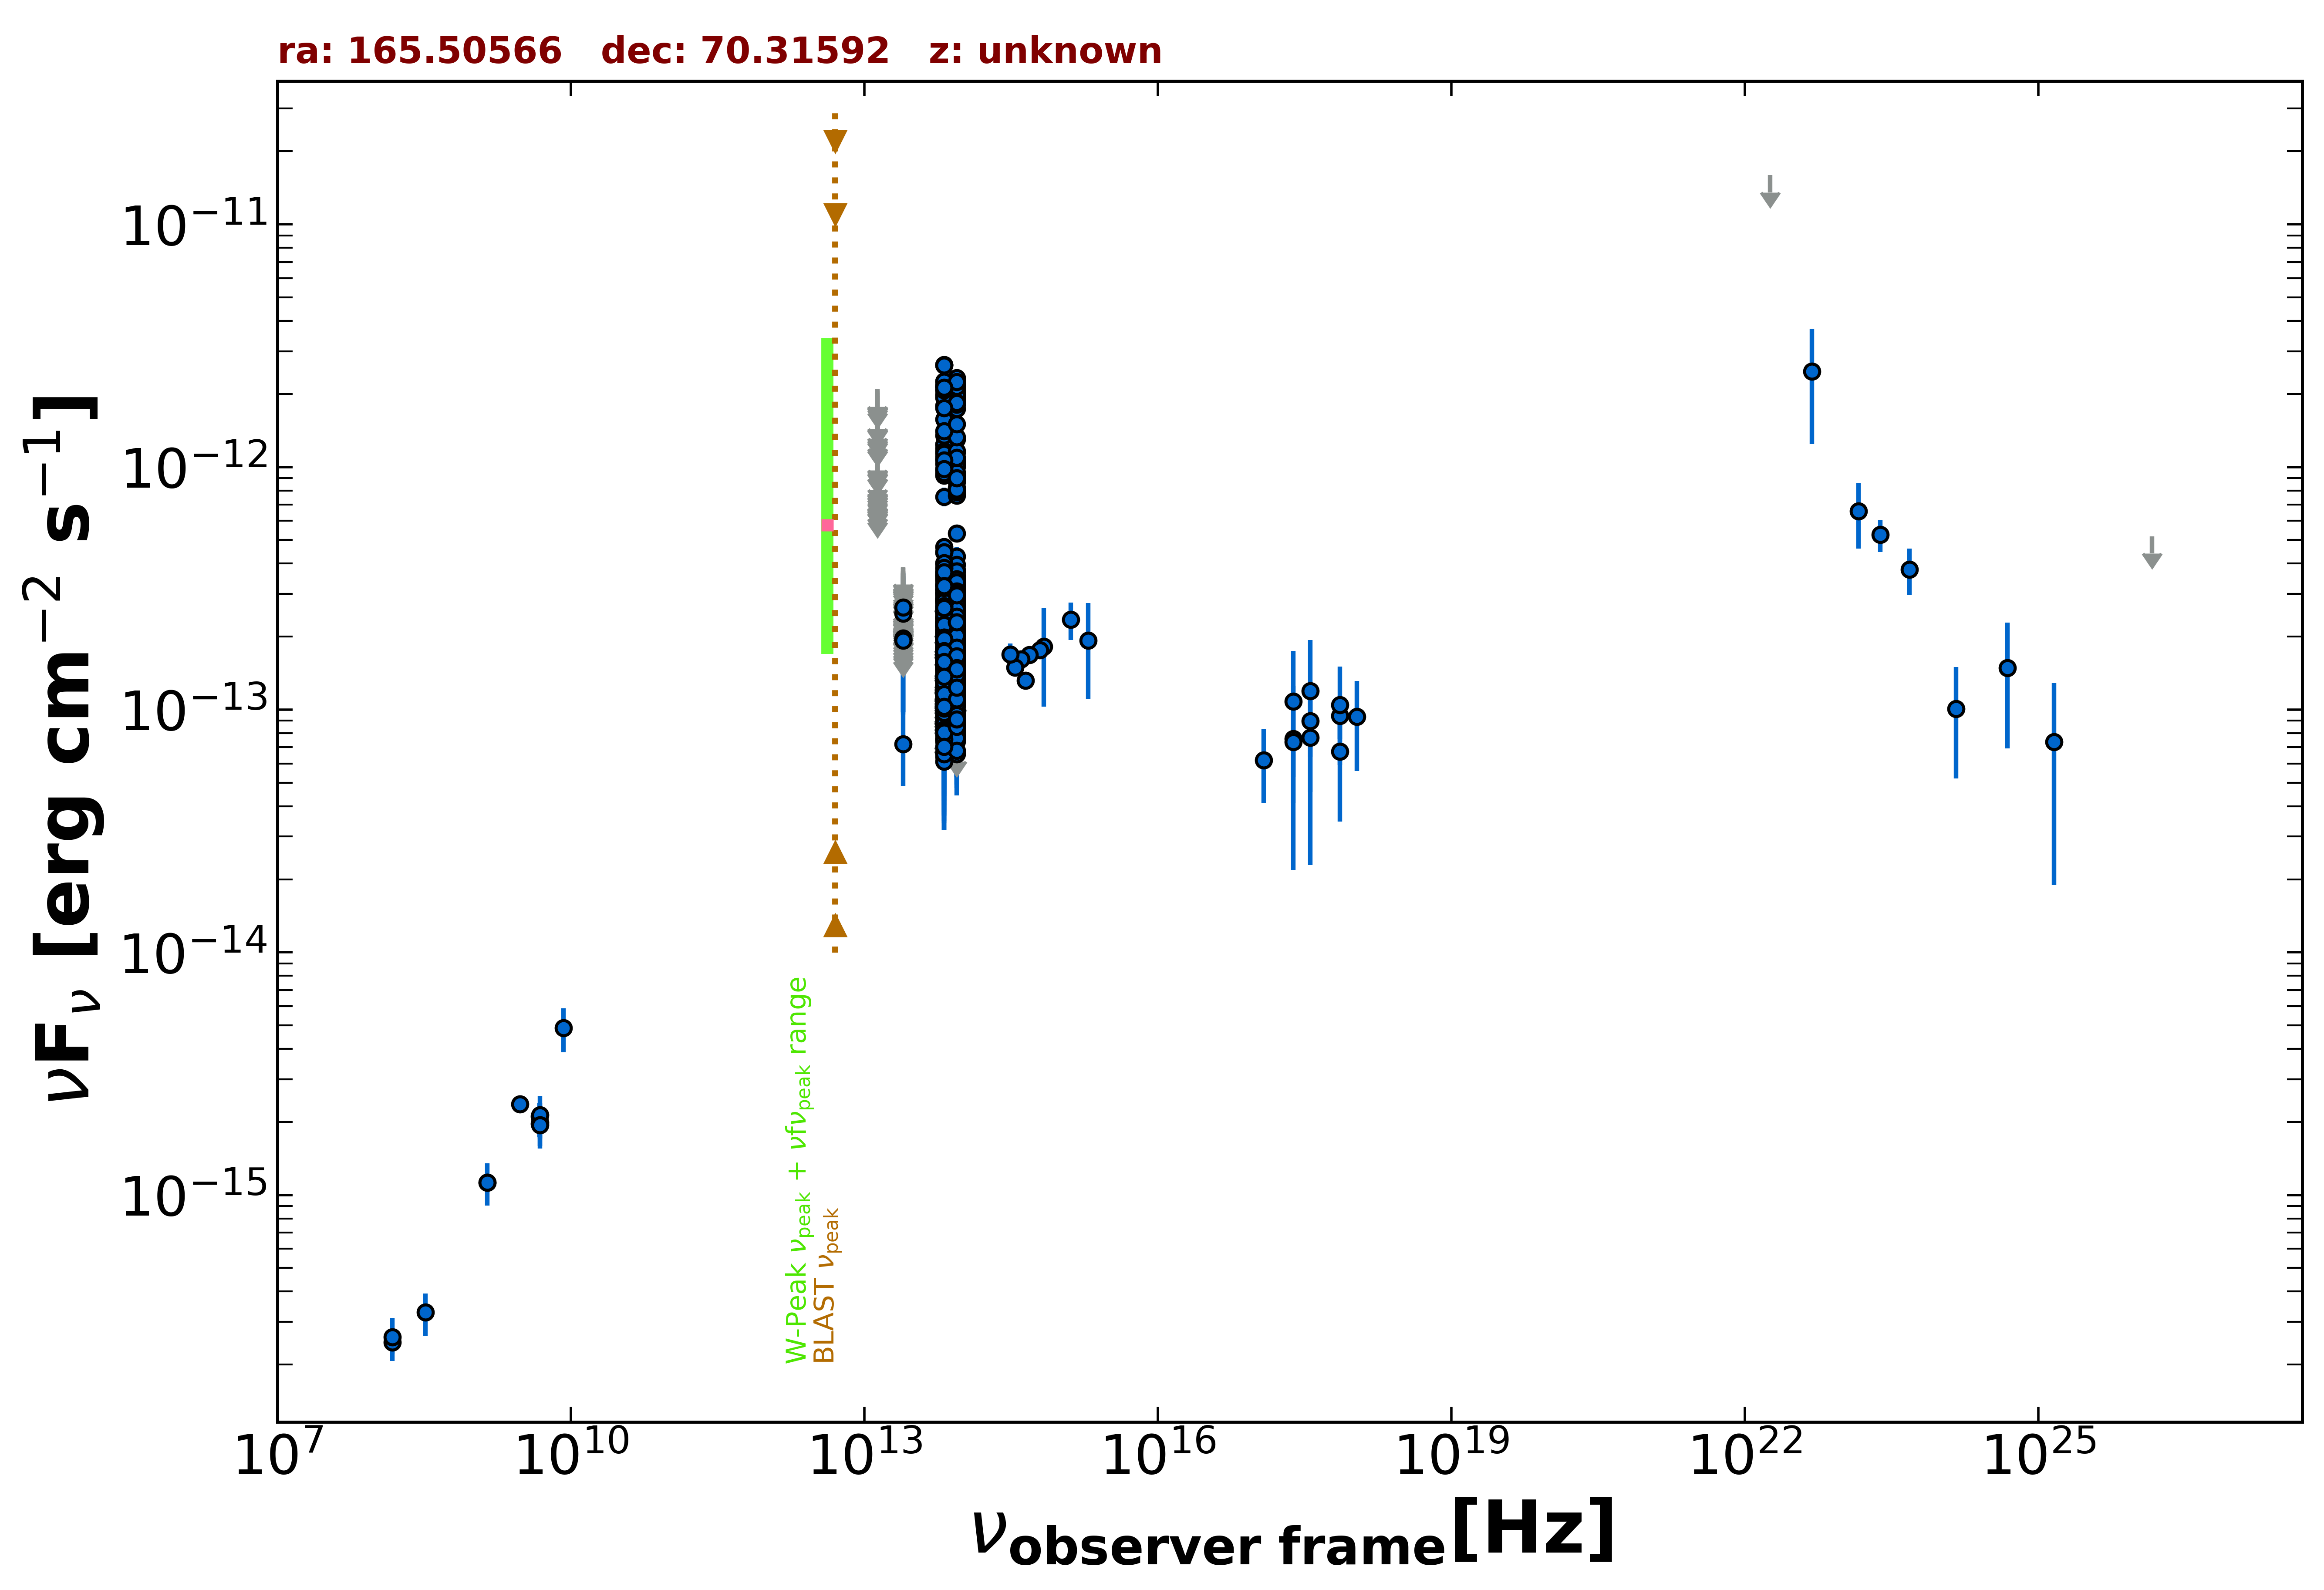

The table this chart was drawn from, first rows:
freq., flux, err_flux, MJD_start, MJD_end, flag, catalog, reference
1.400e+09, 1.127e-15, 3.400e-17, 55000, 55000, , NVSS, Condon et al. 1998  AJ  115  1693
3.000e+09, 2.367e-15, 4.500e-17, 55000, 55000, , VLASSQL, Gordon et al. 2021  ApJS  255  30
2.418e+17, 7.595e-14, 2.336e-14, 58706, 58804, , 1OUSX, Giommi et al. in preparation
1.209e+17, 6.195e-14, 2.089e-14, 58706, 58804, , 1OUSX, Giommi et al. in preparation
3.627e+17, 8.995e-14, 2.583e-14, 58706, 58804, , 1OUSX, Giommi et al. in preparation
7.253e+17, 9.441e-14, 1.870e-14, 58706, 58804, , 1OUSX, Giommi et al. in preparation
1.088e+18, 9.360e-14, 3.770e-14, 58706, 58804, , 1OUSX, Giommi et al. in preparation
1.500e+08, 2.472e-16, 2.490e-17, 55000, 55000, , TGSS150, Intema et al. 2017  A&A  598  A781
4.800e+09, 1.968e-15, 2.400e-16, 55000, 55000, , GB6, Gregory et al. 1996  ApJS  103  427
4.800e+09, 2.112e-15, 2.880e-16, 55000, 55000, , GB87, Gregory et al. 1992  VizieR  VIII/14/j20…
8.817e+13, 2.283e-13, 2.000e-15, 55000, 55000, , UNWISE, Schlafly et al. 2019  ApJS  240  30
6.517e+13, 2.223e-13, 2.850e-15, 55000, 55000, , UNWISE, Schlafly et al. 2019  ApJS  240  30
8.817e+13, 1.254e-13, 4.650e-15, 55000, 55000, , WISE, Wright et al. 2010  AJ  140  1868
6.517e+13, 1.164e-13, 5.400e-15, 55000, 55000, , WISE, Wright et al. 2010  AJ  140  1868
2.498e+13, 7.217e-14, 2.374e-14, 55000, 55000, , WISE, Wright et al. 2010  AJ  140  1868
1.363e+13, 2.642e-13, 1.050e-13, 55000, 55000, , WISE, Wright et al. 2010  AJ  140  1868
8.817e+13, 2.069e-13, 2.425e-14, 56962, 56962, , NEOWISE, Mainzer et al. 2014  ApJ  792  30
6.517e+13, 1.433e-13, 0.000e+00, 56962, 56962, UL, NEOWISE, Mainzer et al. 2014  ApJ  792  30
8.817e+13, 1.885e-13, 2.195e-14, 56961, 56961, , NEOWISE, Mainzer et al. 2014  ApJ  792  30
6.517e+13, 1.615e-13, 3.035e-14, 56961, 56961, , NEOWISE, Mainzer et al. 2014  ApJ  792  30
8.817e+13, 1.494e-13, 2.475e-14, 56962, 56962, , NEOWISE, Mainzer et al. 2014  ApJ  792  30
6.517e+13, 1.783e-13, 3.855e-14, 56962, 56962, , NEOWISE, Mainzer et al. 2014  ApJ  792  30
8.817e+13, 1.792e-13, 2.700e-14, 56962, 56962, , NEOWISE, Mainzer et al. 2014  ApJ  792  30
6.517e+13, 1.821e-13, 0.000e+00, 56962, 56962, UL, NEOWISE, Mainzer et al. 2014  ApJ  792  30
8.817e+13, 1.250e-13, 2.535e-14, 56962, 56962, , NEOWISE, Mainzer et al. 2014  ApJ  792  30
6.517e+13, 2.199e-13, 4.470e-14, 56962, 56962, , NEOWISE, Mainzer et al. 2014  ApJ  792  30
8.817e+13, 1.658e-13, 2.205e-14, 56962, 56962, , NEOWISE, Mainzer et al. 2014  ApJ  792  30
6.517e+13, 1.969e-13, 4.965e-14, 56962, 56962, , NEOWISE, Mainzer et al. 2014  ApJ  792  30
8.817e+13, 1.482e-13, 3.290e-14, 56962, 56962, , NEOWISE, Mainzer et al. 2014  ApJ  792  30
6.517e+13, 1.385e-13, 0.000e+00, 56962, 56962, UL, NEOWISE, Mainzer et al. 2014  ApJ  792  30
8.817e+13, 1.345e-13, 2.090e-14, 56962, 56962, , NEOWISE, Mainzer et al. 2014  ApJ  792  30
6.517e+13, 1.501e-13, 4.110e-14, 56962, 56962, , NEOWISE, Mainzer et al. 2014  ApJ  792  30
8.817e+13, 1.507e-13, 2.210e-14, 56962, 56962, , NEOWISE, Mainzer et al. 2014  ApJ  792  30
6.517e+13, 1.702e-13, 4.180e-14, 56962, 56962, , NEOWISE, Mainzer et al. 2014  ApJ  792  30
8.817e+13, 2.200e-13, 2.395e-14, 56962, 56962, , NEOWISE, Mainzer et al. 2014  ApJ  792  30
6.517e+13, 1.982e-13, 4.175e-14, 56962, 56962, , NEOWISE, Mainzer et al. 2014  ApJ  792  30
8.817e+13, 1.660e-13, 2.440e-14, 56962, 56962, , NEOWISE, Mainzer et al. 2014  ApJ  792  30
6.517e+13, 2.213e-13, 5.880e-14, 56962, 56962, , NEOWISE, Mainzer et al. 2014  ApJ  792  30
8.817e+13, 1.918e-13, 2.085e-14, 56962, 56962, , NEOWISE, Mainzer et al. 2014  ApJ  792  30
6.517e+13, 1.956e-13, 3.385e-14, 56962, 56962, , NEOWISE, Mainzer et al. 2014  ApJ  792  30
8.817e+13, 1.339e-13, 2.045e-14, 56962, 56962, , NEOWISE, Mainzer et al. 2014  ApJ  792  30
6.517e+13, 2.019e-13, 3.495e-14, 56962, 56962, , NEOWISE, Mainzer et al. 2014  ApJ  792  30
8.817e+13, 1.681e-13, 2.895e-14, 56962, 56962, , NEOWISE, Mainzer et al. 2014  ApJ  792  30
6.517e+13, 2.213e-13, 5.980e-14, 56962, 56962, , NEOWISE, Mainzer et al. 2014  ApJ  792  30
8.817e+13, 1.375e-13, 2.200e-14, 56962, 56962, , NEOWISE, Mainzer et al. 2014  ApJ  792  30
6.517e+13, 1.568e-13, 3.510e-14, 56962, 56962, , NEOWISE, Mainzer et al. 2014  ApJ  792  30
8.817e+13, 1.396e-13, 2.405e-14, 56962, 56962, , NEOWISE, Mainzer et al. 2014  ApJ  792  30
6.517e+13, 2.169e-13, 3.695e-14, 56962, 56962, , NEOWISE, Mainzer et al. 2014  ApJ  792  30
8.817e+13, 1.732e-13, 2.300e-14, 56961, 56961, , NEOWISE, Mainzer et al. 2014  ApJ  792  30
6.517e+13, 8.454e-14, 3.275e-14, 56961, 56961, , NEOWISE, Mainzer et al. 2014  ApJ  792  30
8.817e+13, 1.451e-13, 2.605e-14, 56962, 56962, , NEOWISE, Mainzer et al. 2014  ApJ  792  30
6.517e+13, 1.464e-13, 3.485e-14, 56962, 56962, , NEOWISE, Mainzer et al. 2014  ApJ  792  30
8.817e+13, 8.679e-13, 3.760e-14, 57129, 57129, , NEOWISE, Mainzer et al. 2014  ApJ  792  30
6.517e+13, 7.548e-13, 6.755e-14, 57129, 57129, , NEOWISE, Mainzer et al. 2014  ApJ  792  30
8.817e+13, 7.629e-13, 3.375e-14, 57129, 57129, , NEOWISE, Mainzer et al. 2014  ApJ  792  30
6.517e+13, 9.321e-13, 5.500e-14, 57129, 57129, , NEOWISE, Mainzer et al. 2014  ApJ  792  30
8.817e+13, 1.040e-12, 4.330e-14, 57129, 57129, , NEOWISE, Mainzer et al. 2014  ApJ  792  30
6.517e+13, 1.194e-12, 5.150e-14, 57129, 57129, , NEOWISE, Mainzer et al. 2014  ApJ  792  30
8.817e+13, 1.549e-13, 3.235e-14, 57324, 57324, , NEOWISE, Mainzer et al. 2014  ApJ  792  30
6.517e+13, 1.247e-13, 3.333e-14, 57324, 57324, , NEOWISE, Mainzer et al. 2014  ApJ  792  30
... 1,125 more rows
